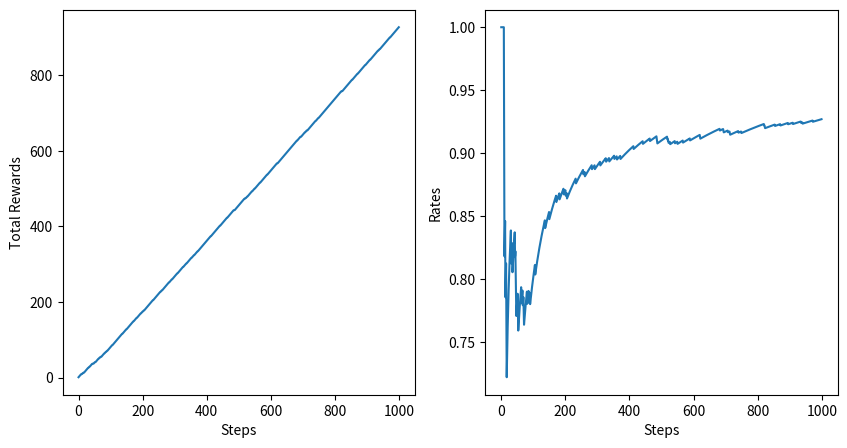

The script that saved this image:
import numpy as np

class Bandit:
    def __init__(self, arms=10):
        # 均匀分布
        self.arms = arms
        self.rates = np.random.rand(10)
    
    def play(self, arm):
        rate = self.rates[arm]
        n = np.random.rand()
        if rate > n:
            return 1
        else:
            return 0

def quality(R, Q=0, n=1):
    return Q + 1/n * (R - Q)


class Agent:
    def __init__(self, epsilon=0.1, action_size=10):
        self.epsilon = epsilon
        self.action_size = action_size
        # action_size表示可以选择的行动的种类数量
        # action指示选择哪一个arm
        self.Qs = np.zeros(action_size)
        self.ns = np.zeros(action_size)

    def update(self, reward, action):
        self.ns[action] += 1
        self.Qs[action] = quality(reward, self.Qs[action], self.ns[action])
    
    def get_action(self):
        if np.random.rand() > self.epsilon:
            # exploitation
            return np.argmax(self.Qs)
        else:
            # random exploration
            return np.random.randint(0, self.action_size)

# set random seed
RANDOM = 1
if RANDOM == 0:
    np.random.seed(42) 

bandit = Bandit()
agent = Agent()
steps = 1000
total_reward = 0
total_rewards = []
rates = []
actions = []

# Start to play
for i in range(steps):
    action = agent.get_action()
    reward = bandit.play(action)
    agent.update(reward, action)
    total_reward += reward

    actions.append(action)
    total_rewards.append(total_reward)
    rates.append(total_reward / (i+1)) 



# Show results
import matplotlib.pyplot as plt

plt.figure('Results',figsize=[10,5])

plt.subplot(121)
plt.ylabel('Total Rewards')
plt.xlabel('Steps')
plt.plot(total_rewards)

plt.subplot(122)
plt.ylabel('Rates')
plt.xlabel('Steps')
plt.plot(rates)

values, counts = np.unique(actions, return_counts=True)
idx = np.argmax(counts)
most_common = values[idx]
freq = counts[idx]

print(f'Most common action is {most_common}, which is chosen by agent {freq} times!')
print(bandit.rates)

plt.show()
